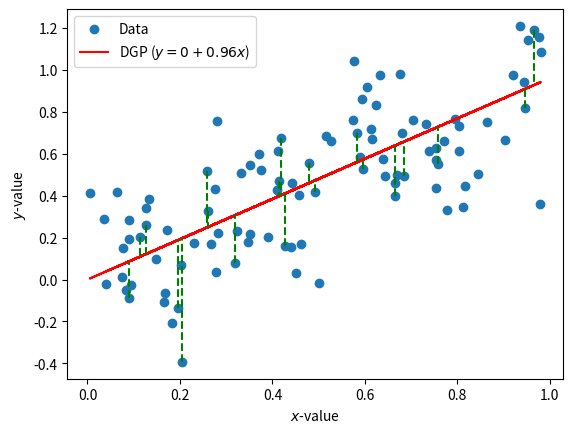

This chart was generated by the following Python code:
import numpy as np
import pandas as pd
import matplotlib.pyplot as plt

# Set the number of regressors or futures
n_features = 1

# Set the number of observations
n_samples = 100

# Set intercept to True/False
has_intercept = False

# Generate some random futures from a Uniform(0,1)
X = np.random.rand(n_samples, n_features)

# Generate the true coefficients, also from a Uniform(0,1)
coeffs = np.random.rand(n_features).round(2)

# The data generating process is y = intercept + sum_i coeff_i * x_i + 0.2*u_i
# where u_i is normally distributed error term,  N(O,1).
if has_intercept:
    intercept = np.random.rand(1).round(2)[0]
    y = intercept + np.dot(X, coeffs) + 0.2*np.random.randn(n_samples)
    y_true = intercept + np.dot(X, coeffs)
else:
    intercept = 0
    y = np.dot(X, coeffs) + 0.2*np.random.randn(n_samples)
    y_true = np.dot(X, coeffs)

print(f'The true coefficients are/is: {coeffs}')
if has_intercept:
    print(f'The true intercept is: {intercept}')

import matplotlib.pyplot as plt
import numpy as np

# Assuming n_features, X, y, y_true, intercept, coeffs are already defined
if n_features == 1:
    plt.scatter(X, y, label='Data')
    plt.plot(X, y_true, color='red', label=f'DGP ($y={intercept} + {coeffs[0]}x$)')

    # Randomly select 20 points
    indices = np.random.choice(range(len(X)), 20, replace=False)
    for i in indices:
        # Draw line from point to regression line
        plt.plot([X[i], X[i]], [y[i], y_true[i]], color='green', linestyle='--')

    plt.legend()
    plt.xlabel('$x$-value')
    plt.ylabel('$y$-value')
    plt.show()
else:
    print('Can only plot a two-dimensional figure.')


betas = np.linalg.inv(X.T@X)@(X.T@y)
print(f'The estimated coefficients are: { betas.round(3)}')

class OLS:
    def __init__(self, fit_intercept=True):
        self.fit_intercept = fit_intercept
        self.coeffs = None
        self.intercept = None

    def fit(self, X, y):
        # Add intercept term to X if fit_intercept is True
        if self.fit_intercept:
            X = np.hstack([np.ones((X.shape[0], 1)), X])

        # Solve the least squares problem
        XTX = np.dot(X.T, X)
        XTY = np.dot(X.T, y)
        self.coeffs = np.linalg.solve(XTX, XTY)

        # Extract intercept term if fit_intercept is True
        if self.fit_intercept:
            self.intercept = self.coeffs[0]
            self.coeffs = self.coeffs[1:]

    def predict(self, X):
        # Add intercept term to X if fit_intercept is True
        if self.fit_intercept:
            X = np.hstack([np.ones((X.shape[0], 1)), X])
            return np.dot(X, np.hstack([self.intercept, self.coeffs]))
        return np.dot(X, self.coeffs)

model = OLS(fit_intercept=False)
model.fit(X, y)
print(f'The estimated coefficients are: {model.coeffs.round(3)}')
print(f'The estimated intercept is: {model.intercept}')

